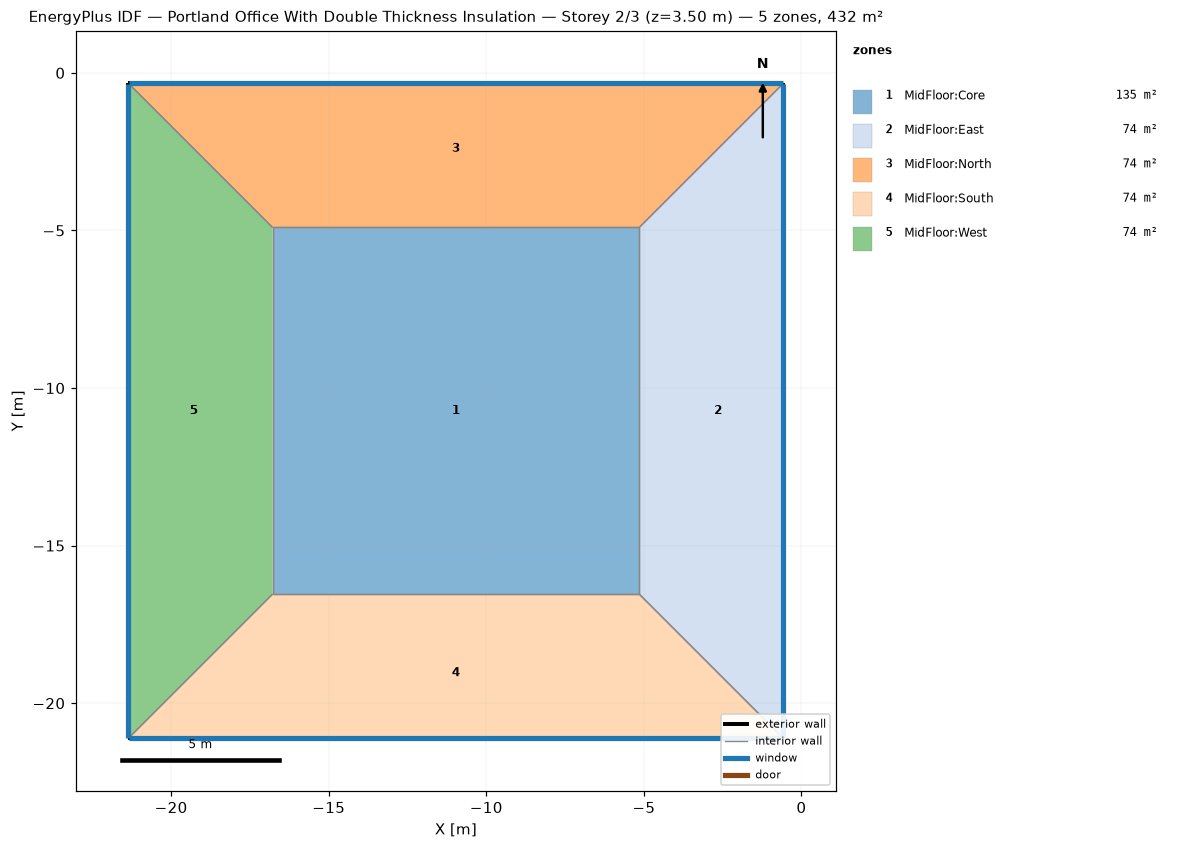
=== STOREY PLAN SPEC (per zone: floor XY polygon, exterior-wall plan segments, windows/doors) ===
zone 1: MidFloor:Core  (135.4 m²)
  floor: (-5.15, -16.54) (-16.78, -16.54) (-16.78, -4.91) (-5.15, -4.91)
  interior walls: 4
zone 2: MidFloor:East  (74.1 m²)
  floor: (-0.57, -21.11) (-5.15, -16.54) (-5.15, -4.91) (-0.57, -0.33)
  exterior wall: (-0.57, -21.11) – (-0.57, -0.33)  [20.8 m]
    window: (-0.57, -21.10) – (-0.57, -0.35)  [29.1 m²]
  interior walls: 3
zone 3: MidFloor:North  (74.1 m²)
  floor: (-5.15, -4.91) (-16.78, -4.91) (-21.35, -0.33) (-0.57, -0.33)
  exterior wall: (-0.57, -0.33) – (-21.35, -0.33)  [20.8 m]
    window: (-0.59, -0.33) – (-21.34, -0.33)  [29.1 m²]
  interior walls: 3
zone 4: MidFloor:South  (74.1 m²)
  floor: (-0.57, -21.11) (-21.35, -21.11) (-16.78, -16.54) (-5.15, -16.54)
  exterior wall: (-21.35, -21.11) – (-0.57, -21.11)  [20.8 m]
    window: (-21.34, -21.11) – (-0.59, -21.11)  [29.1 m²]
  interior walls: 3
zone 5: MidFloor:West  (74.1 m²)
  floor: (-21.35, -21.11) (-21.35, -0.33) (-16.78, -4.91) (-16.78, -16.54)
  exterior wall: (-21.35, -0.33) – (-21.35, -21.11)  [20.8 m]
    window: (-21.35, -0.35) – (-21.35, -21.10)  [29.1 m²]
  interior walls: 3

=== DERIVED (storey summary) ===
Building: Portland Office With Double Thickness Insulation
Storey: 2 of 3  (floor level z = 3.50 m)
Storey gross floor area: 431.8 m²
Zones on this storey: 5
  - MidFloor:Core: floor 135.4 m²
  - MidFloor:East: floor 74.1 m²; exterior wall 20.8 m (72.7 m²); 1 window(s) 29.1 m²; WWR 40.0%
  - MidFloor:North: floor 74.1 m²; exterior wall 20.8 m (72.7 m²); 1 window(s) 29.1 m²; WWR 40.0%
  - MidFloor:South: floor 74.1 m²; exterior wall 20.8 m (72.7 m²); 1 window(s) 29.1 m²; WWR 40.0%
  - MidFloor:West: floor 74.1 m²; exterior wall 20.8 m (72.7 m²); 1 window(s) 29.1 m²; WWR 40.0%
Zone adjacency (shared interzone walls):
  - MidFloor:Core ↔ MidFloor:East
  - MidFloor:Core ↔ MidFloor:North
  - MidFloor:Core ↔ MidFloor:South
  - MidFloor:Core ↔ MidFloor:West
  - MidFloor:East ↔ MidFloor:North
  - MidFloor:East ↔ MidFloor:South
  - MidFloor:North ↔ MidFloor:West
  - MidFloor:South ↔ MidFloor:West